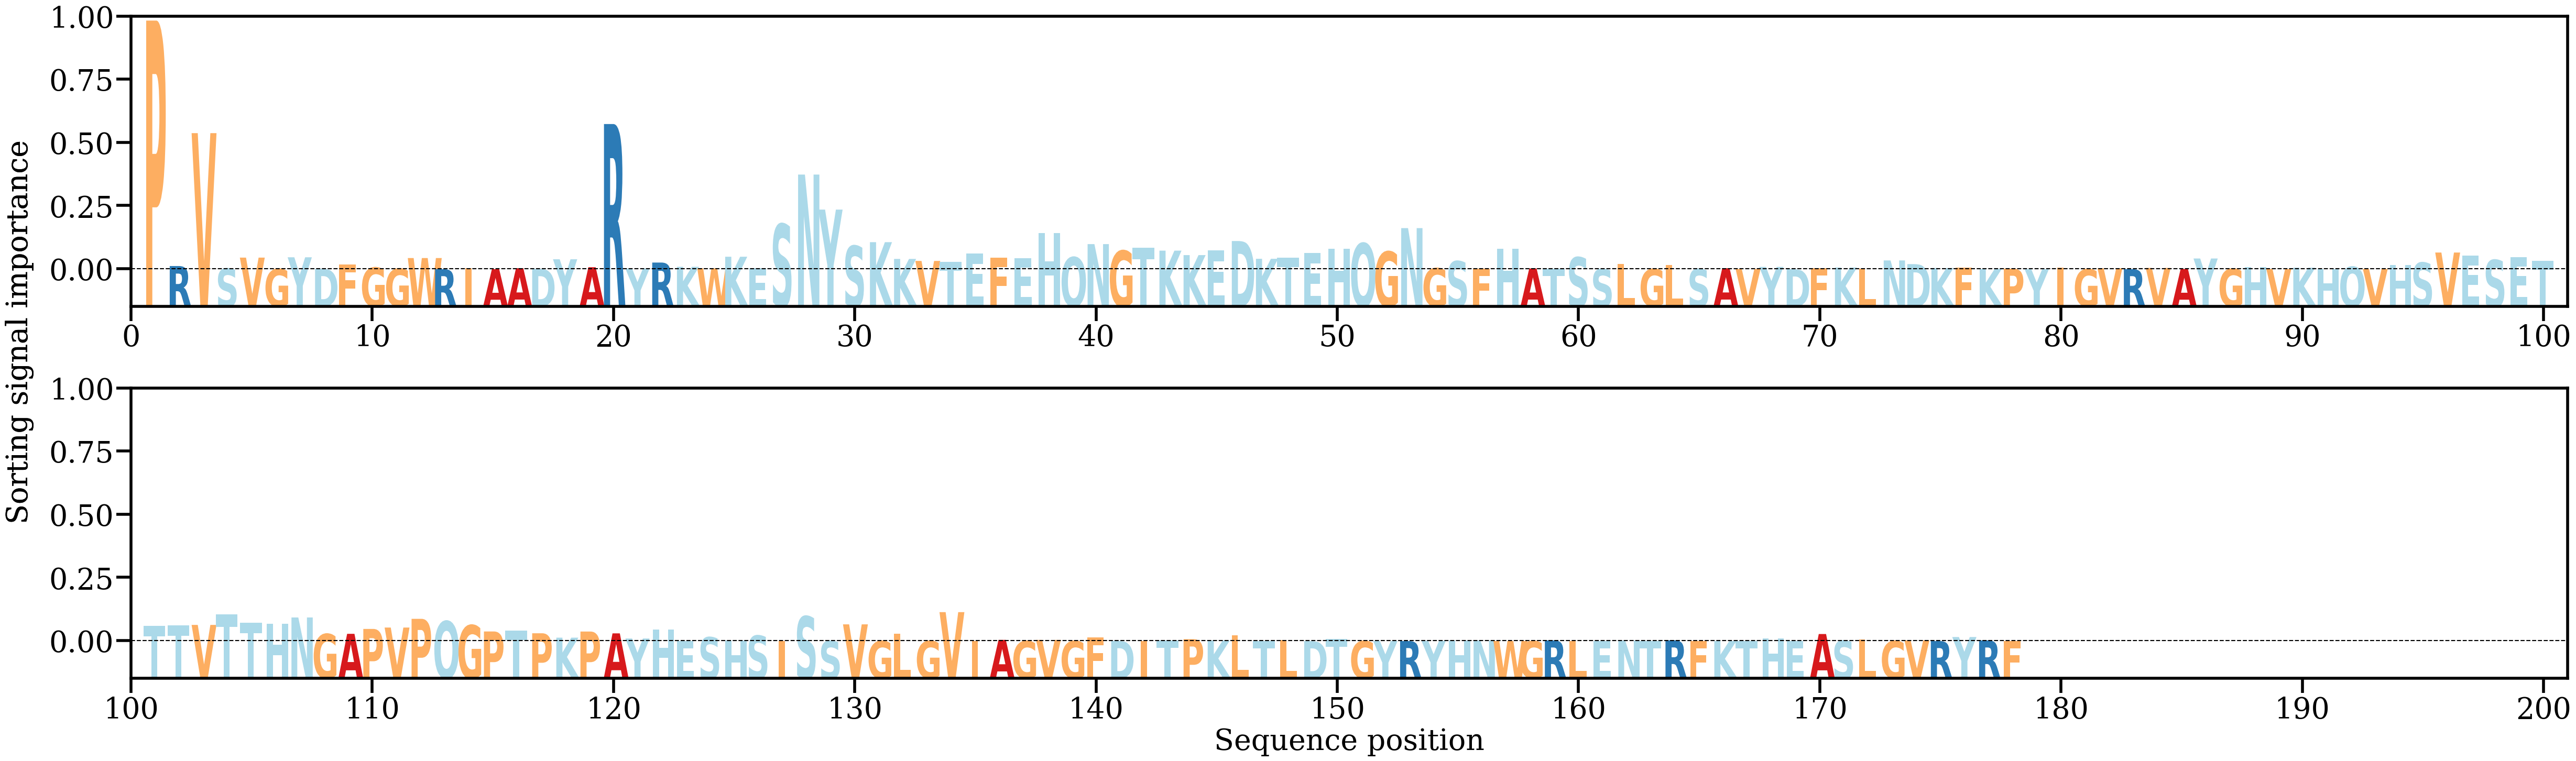

The file beside this chart, header and first rows:
AA, Alpha
P, [0.13327602]
R, [0.00172891]
V, [0.0729488]
S, [0.00035335]
V, [0.00624287]
G, [0.00017452]
Y, [0.00641967]
D, [0.00027187]
F, [0.00263602]
G, [0.00090817]
G, [0.00030545]
W, [0.0060115]
R, [4.5449233e-05]
I, [0.0006144]
A, [5.384265e-05]
A, [0.00058379]
D, [0.00022817]
Y, [0.0053595]
A, [0.00108952]
R, [0.07783325]
Y, [0.0004222]
R, [0.00359409]
K, [0.00131834]
W, [0.00053022]
K, [0.00671291]
E, [0.00054128]
S, [0.02422448]
N, [0.05075153]
Y, [0.03197788]
S, [0.01253275]
K, [0.0145232]
K, [0.00554236]
V, [0.00446486]
T, [0.00388947]
E, [0.0084832]
F, [0.00612436]
E, [0.00589253]
H, [0.01935241]
Q, [0.00647085]
N, [0.01347539]
G, [0.00996291]
T, [0.0115867]
K, [0.00998117]
K, [0.00758923]
E, [0.01006379]
D, [0.01512916]
K, [0.0056096]
T, [0.00622079]
E, [0.00876837]
H, [0.01084726]
Q, [0.01393269]
G, [0.00947775]
N, [0.02205142]
G, [0.00055686]
S, [0.00431827]
F, [0.00032575]
H, [0.01100751]
A, [0.00044582]
T, [0.00030136]
S, [0.00643066]
... 118 more rows
